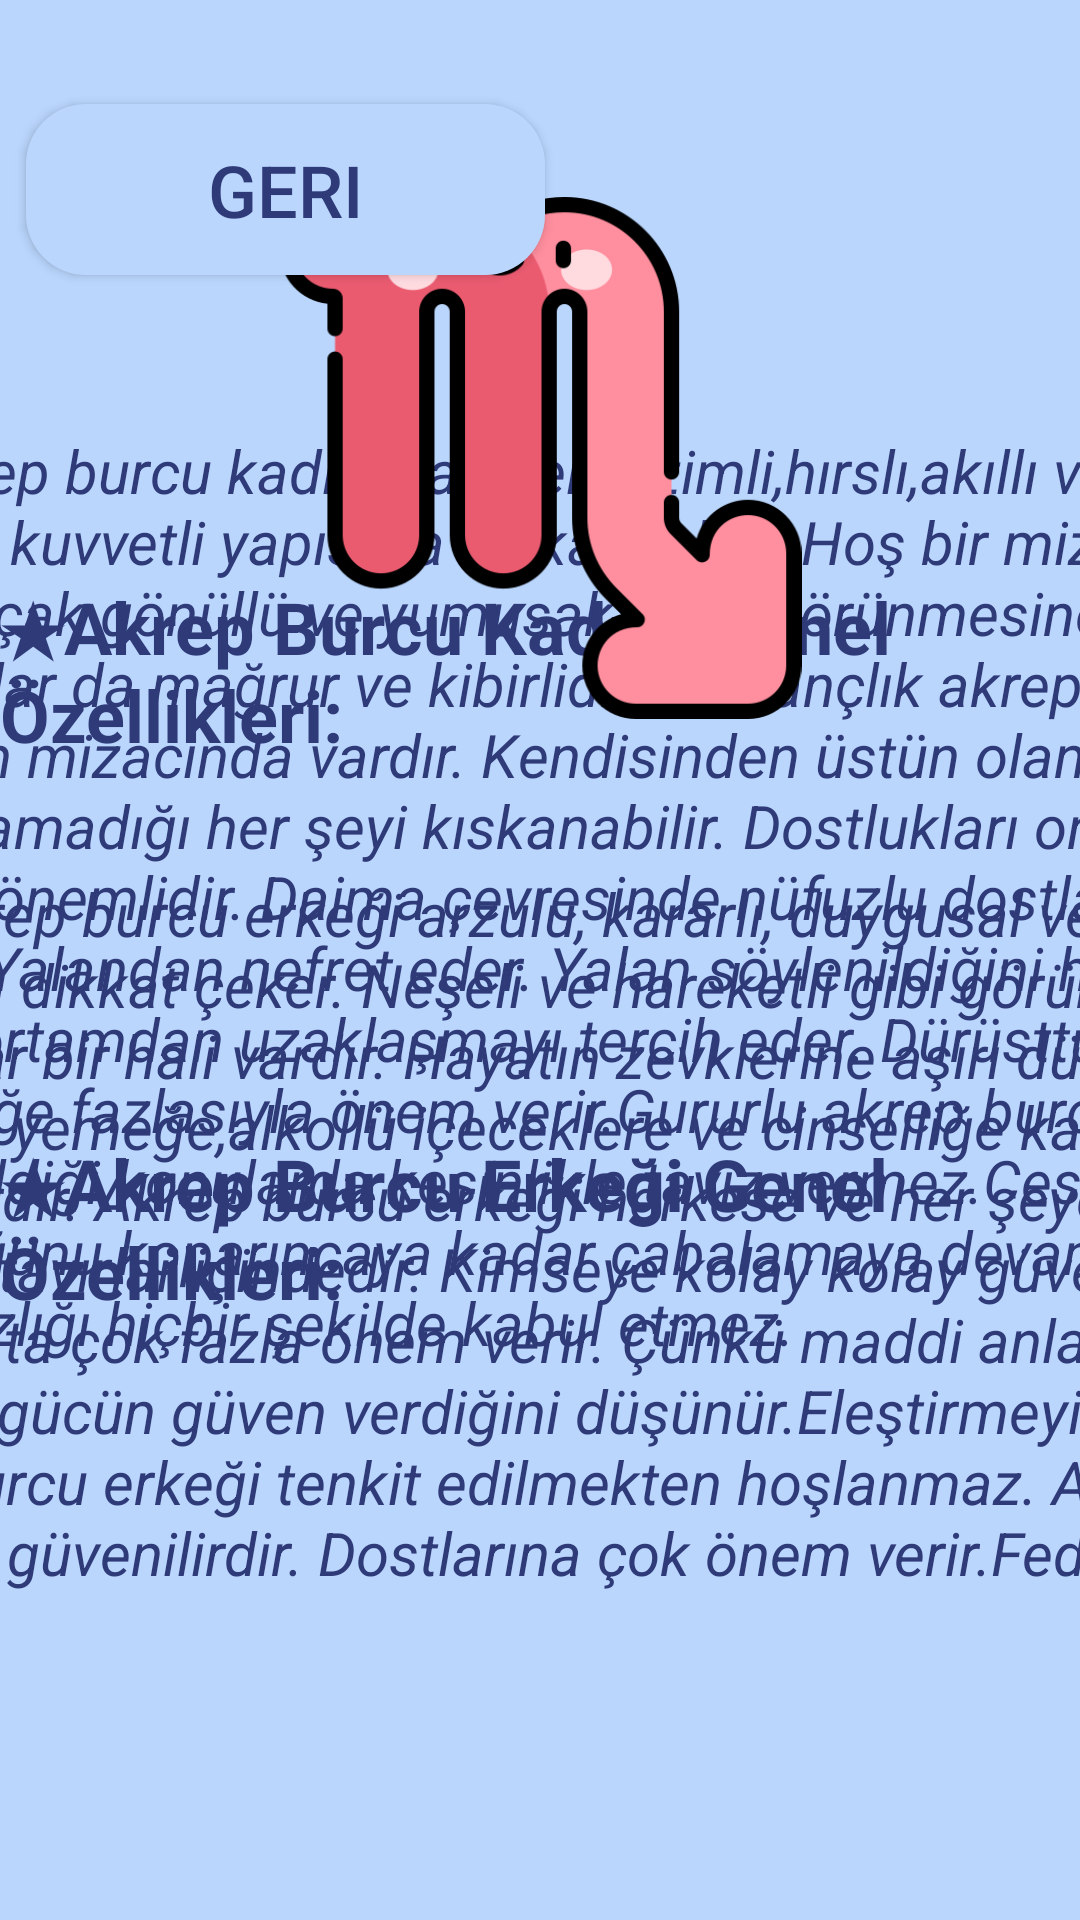

Layout XML and referenced resources for this Android screen:
<!-- AndroidManifest.xml: application theme Theme.Destina -->
<!-- res/layout/activity_main17.xml -->
<?xml version="1.0" encoding="utf-8"?>
<androidx.constraintlayout.widget.ConstraintLayout xmlns:android="http://schemas.android.com/apk/res/android"
    xmlns:app="http://schemas.android.com/apk/res-auto"
    xmlns:tools="http://schemas.android.com/tools"
    android:layout_width="match_parent"
    android:layout_height="match_parent"
    android:background="@drawable/arkaplan"
    tools:context=".MainActivity17">

    <Button
        android:id="@+id/akrepGeriButonu"
        android:layout_width="173dp"
        android:layout_height="57dp"
        android:layout_marginTop="28dp"
        android:background="@drawable/btn_bg"
        android:text="Geri"
        android:textColor="@color/textviewcolor"
        android:textSize="24sp"
        app:layout_constraintBottom_toBottomOf="parent"
        app:layout_constraintEnd_toEndOf="parent"
        app:layout_constraintHorizontal_bias="0.046"
        app:layout_constraintStart_toStartOf="parent"
        app:layout_constraintTop_toTopOf="parent"
        app:layout_constraintVertical_bias="0.012" />

    <ImageView
        android:id="@+id/akrepArkaplan1"
        android:layout_width="268dp"
        android:layout_height="265dp"
        app:layout_constraintBottom_toBottomOf="parent"
        app:layout_constraintEnd_toEndOf="parent"
        app:layout_constraintStart_toStartOf="parent"
        app:layout_constraintTop_toTopOf="parent"
        app:layout_constraintVertical_bias="0.1"
        app:srcCompat="@drawable/btn_bg" />

    <TextView
        android:id="@+id/akrepÖzellikleri"
        android:layout_width="255dp"
        android:layout_height="33dp"
        android:text="Akrep Burcu Özellikleri"
        android:textColor="@color/textviewcolor"
        android:textSize="24sp"
        android:textStyle="bold"
        app:layout_constraintBottom_toBottomOf="parent"
        app:layout_constraintEnd_toEndOf="parent"
        app:layout_constraintStart_toStartOf="parent"
        app:layout_constraintTop_toTopOf="parent"
        app:layout_constraintVertical_bias="0.093" />

    <TextView
        android:id="@+id/akrepTarih"
        android:layout_width="wrap_content"
        android:layout_height="wrap_content"
        android:text="(23 Ekim – 21 Kasım)"
        android:textColor="@color/textviewcolor"
        android:textSize="18sp"
        android:textStyle="bold"
        app:layout_constraintBottom_toBottomOf="parent"
        app:layout_constraintEnd_toEndOf="parent"
        app:layout_constraintStart_toStartOf="parent"
        app:layout_constraintTop_toTopOf="parent"
        app:layout_constraintVertical_bias="0.271" />

    <ImageView
        android:id="@+id/akrepArkaplan2"
        android:layout_width="238dp"
        android:layout_height="154dp"
        app:layout_constraintBottom_toBottomOf="parent"
        app:layout_constraintEnd_toEndOf="parent"
        app:layout_constraintHorizontal_bias="0.028"
        app:layout_constraintStart_toStartOf="parent"
        app:layout_constraintTop_toTopOf="parent"
        app:layout_constraintVertical_bias="0.128"
        app:srcCompat="@drawable/btn_bg" />

    <TextView
        android:id="@+id/akrepGezegen"
        android:layout_width="195dp"
        android:layout_height="105dp"
        android:text="★Gezegeni:Mars
        ★Element:Su
        ★Uğurlu Sayıları:2, 4       "
        android:textColor="@color/textviewcolor"
        android:textSize="20sp"
        android:textStyle="italic"
        app:layout_constraintBottom_toBottomOf="parent"
        app:layout_constraintEnd_toEndOf="parent"
        app:layout_constraintHorizontal_bias="0.064"
        app:layout_constraintStart_toStartOf="parent"
        app:layout_constraintTop_toTopOf="parent"
        app:layout_constraintVertical_bias="0.147" />

    <ImageView
        android:id="@+id/akrepArkaplan3"
        android:layout_width="238dp"
        android:layout_height="154dp"
        app:layout_constraintBottom_toBottomOf="parent"
        app:layout_constraintEnd_toEndOf="parent"
        app:layout_constraintHorizontal_bias="0.971"
        app:layout_constraintStart_toStartOf="parent"
        app:layout_constraintTop_toTopOf="parent"
        app:layout_constraintVertical_bias="0.131"
        app:srcCompat="@drawable/btn_bg" />

    <TextView
        android:id="@+id/akrepRenk"
        android:layout_width="196dp"
        android:layout_height="111dp"
        android:text="★Renk:kırmızı
    ★Gün:Çarşamba
    ★Uğurlu Taşı:Topaz"
        android:textColor="@color/textviewcolor"
        android:textSize="20sp"
        android:textStyle="italic"
        app:layout_constraintBottom_toBottomOf="parent"
        app:layout_constraintEnd_toEndOf="parent"
        app:layout_constraintHorizontal_bias="0.935"
        app:layout_constraintStart_toStartOf="parent"
        app:layout_constraintTop_toTopOf="parent"
        app:layout_constraintVertical_bias="0.147" />

    <ImageView
        android:id="@+id/akrepArkaplan4"
        android:layout_width="561dp"
        android:layout_height="782dp"
        app:layout_constraintBottom_toBottomOf="parent"
        app:layout_constraintEnd_toEndOf="parent"
        app:layout_constraintHorizontal_bias="0.502"
        app:layout_constraintStart_toStartOf="parent"
        app:layout_constraintTop_toTopOf="parent"
        app:layout_constraintVertical_bias="0.82"
        app:srcCompat="@drawable/btn_bg" />

    <TextView
        android:id="@+id/akrepKadinİcerik"
        android:layout_width="508dp"
        android:layout_height="346dp"
        android:text="
       Akrep burcu kadını cazibeli, azimli,hırslı,akıllı ve sezgileri kuvvetli yapısıyla dikkat çeker. Hoş bir mizacı vardır, alçak gönüllü ve yumuşak başlı görünmesine karşın bir o kadar da mağrur ve kibirlidir. Kıskançlık akrep burcu kadınının mizacında vardır. Kendisinden üstün olan ya da sahip olamadığı her şeyi kıskanabilir. Dostlukları onun için çok önemlidir. Daima çevresinde nüfuzlu dostları bulunur.Yalandan nefret eder. Yalan söylenildiğini hissettiği anda o ortamdan uzaklaşmayı tercih eder. Dürüsttür ve dürüstlüğe fazlasıyla önem verir.Gururlu akrep burcu kadını doğru bildiği konularda kesinlikle taviz vermez.Cesurdur ve tuttuğunu koparıncaya kadar çabalamaya devam eder. Başarısızlığı hiçbir şekilde kabul etmez."
        android:textColor="@color/textviewcolor"
        android:textSize="20sp"
        android:textStyle="italic"
        app:layout_constraintBottom_toBottomOf="parent"
        app:layout_constraintEnd_toEndOf="parent"
        app:layout_constraintStart_toStartOf="parent"
        app:layout_constraintTop_toTopOf="parent"
        app:layout_constraintVertical_bias="0.487" />

    <TextView
        android:id="@+id/akrepKadin"
        android:layout_width="wrap_content"
        android:layout_height="wrap_content"
        android:text="★Akrep Burcu Kadını Genel Özellikleri:"
        android:textColor="@color/textviewcolor"
        android:textSize="24sp"
        android:textStyle="bold"
        app:layout_constraintBottom_toBottomOf="parent"
        app:layout_constraintEnd_toEndOf="parent"
        app:layout_constraintHorizontal_bias="0.375"
        app:layout_constraintStart_toStartOf="parent"
        app:layout_constraintTop_toTopOf="parent"
        app:layout_constraintVertical_bias="0.333" />

    <TextView
        android:id="@+id/akrepErkek"
        android:layout_width="wrap_content"
        android:layout_height="wrap_content"
        android:text="★Akrep Burcu Erkeği Genel Özellikleri:"
        android:textColor="@color/textviewcolor"
        android:textSize="24sp"
        android:textStyle="bold"
        app:layout_constraintBottom_toBottomOf="parent"
        app:layout_constraintEnd_toEndOf="parent"
        app:layout_constraintHorizontal_bias="0.383"
        app:layout_constraintStart_toStartOf="parent"
        app:layout_constraintTop_toTopOf="parent"
        app:layout_constraintVertical_bias="0.654" />

    <TextView
        android:id="@+id/akrepErkekİcerik"
        android:layout_width="507dp"
        android:layout_height="315dp"
        android:text="
        Akrep burcu erkeği arzulu, kararlı, duygusal ve duyarlı yapısıyla dikkat çeker. Neşeli ve hareketli gibi görünse de karamsar bir hali vardır. Hayatın zevklerine aşırı düşkündür. Özellikle yemeğe,alkollü içeceklere ve cinselliğe karşı zaafı vardır. Akrep burcu erkeği herkese ve her şeye karşı şüpheci tavırlar içindedir. Kimseye kolay kolay güvenmez. Maddiyata çok fazla önem verir. Çünkü maddi anlamda edinilen gücün güven verdiğini düşünür.Eleştirmeyi seven akrep burcu erkeği tenkit edilmekten hoşlanmaz. Açık sözlü ve güvenilirdir. Dostlarına çok önem verir.Fedakardır."
        android:textColor="@color/textviewcolor"
        android:textSize="20sp"
        android:textStyle="italic"
        app:layout_constraintBottom_toBottomOf="parent"
        app:layout_constraintEnd_toEndOf="parent"
        app:layout_constraintStart_toStartOf="parent"
        app:layout_constraintTop_toTopOf="parent"
        app:layout_constraintVertical_bias="0.895" />

    <ImageView
        android:id="@+id/akrepİmg"
        android:layout_width="215dp"
        android:layout_height="174dp"
        app:layout_constraintBottom_toBottomOf="parent"
        app:layout_constraintEnd_toEndOf="parent"
        app:layout_constraintStart_toStartOf="parent"
        app:layout_constraintTop_toTopOf="parent"
        app:layout_constraintVertical_bias="0.141"
        app:srcCompat="@drawable/scorpio" />

</androidx.constraintlayout.widget.ConstraintLayout>
<!-- resources referenced by this layout -->
<resources>
  <color name="textviewcolor">#2F3A78</color>
  <!-- drawable arkaplan: png bitmap (drawable, 50400 bytes) -->
  <!-- drawable btn_bg (drawable) -->
  <?xml version="1.0" encoding="utf-8"?>
  <shape android:shape="rectangle" xmlns:android="http://schemas.android.com/apk/res/android">
  <solid android:color="#BAD6FD"/>
      <corners android:radius="20dp"/>
  </shape>
  <!-- drawable scorpio: png bitmap (drawable-v24, 22199 bytes) -->
  <style name="Theme.Destina" parent="Theme.AppCompat.Light.NoActionBar">
          
          <item name="colorPrimary">@color/purple_500</item>
          <item name="colorPrimaryVariant">@color/purple_700</item>
          <item name="colorOnPrimary">@color/white</item>
          
          <item name="colorSecondary">@color/teal_200</item>
          <item name="colorSecondaryVariant">@color/teal_700</item>
          <item name="colorOnSecondary">@color/black</item>
          
          <item name="android:statusBarColor" tools:targetApi="l">?attr/colorPrimaryVariant</item>
          
      </style>
  <color name="purple_500">#FF6200EE</color>
  <color name="purple_700">#FF3700B3</color>
  <color name="white">#FFFFFFFF</color>
  <color name="teal_200">#FF03DAC5</color>
  <color name="teal_700">#FF018786</color>
  <color name="black">#FF000000</color>
</resources>
